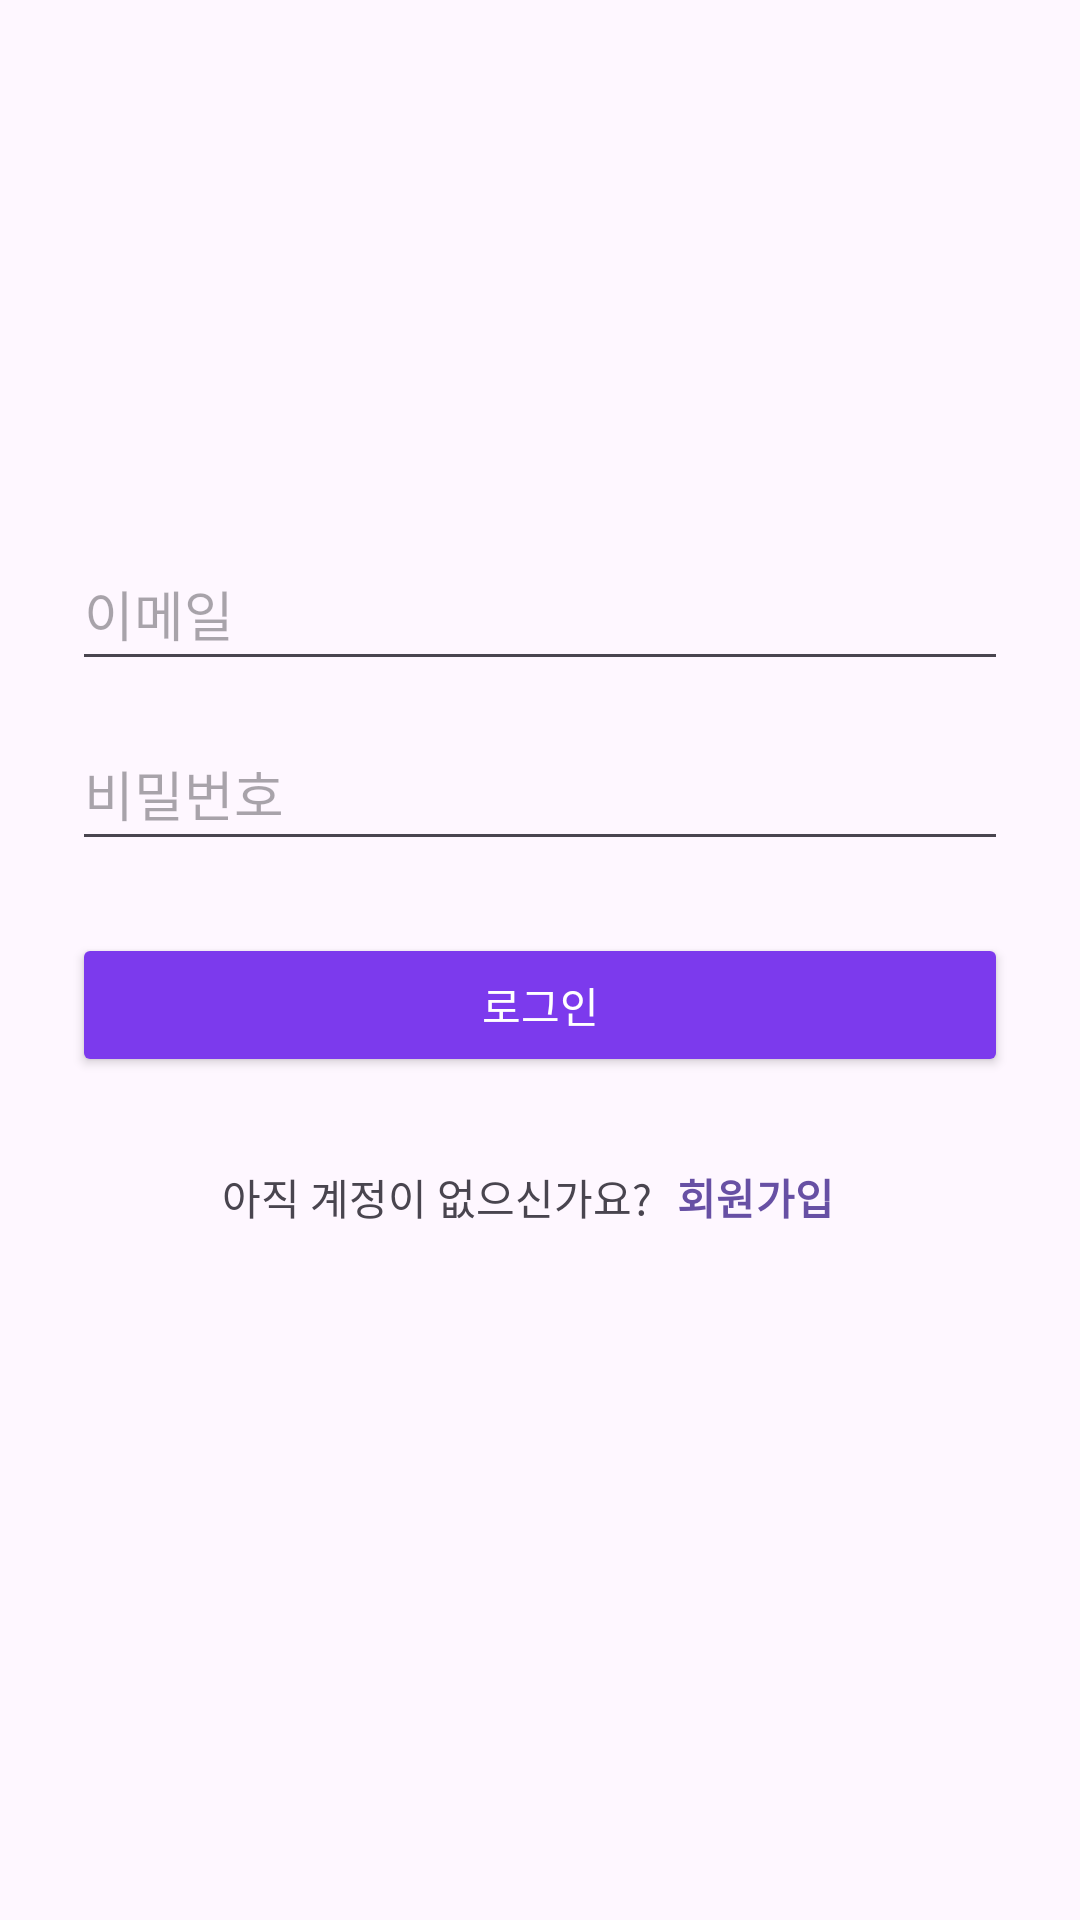

Reconstruct the res/layout file that produces this screen, plus the resources it refers to.
<!-- AndroidManifest.xml: application theme Theme.RoastingMe -->
<!-- res/layout/activity_login.xml -->
<?xml version="1.0" encoding="utf-8"?>
<LinearLayout
    xmlns:android="http://schemas.android.com/apk/res/android"
    android:id="@+id/main"
    android:layout_width="match_parent"
    android:layout_height="match_parent"
    android:orientation="vertical">

    <LinearLayout
        android:layout_width="match_parent"
        android:layout_height="match_parent"
        android:orientation="vertical"
        android:gravity="center"
        android:padding="24dp">

        <EditText
            android:id="@+id/edit_email"
            android:layout_width="match_parent"
            android:layout_height="wrap_content"
            android:minHeight="48dp"
            android:hint="이메일"
            android:inputType="textEmailAddress"
            android:autofillHints="username"
            android:maxLines="1" />

        <EditText
            android:id="@+id/edit_password"
            android:layout_width="match_parent"
            android:layout_height="wrap_content"
            android:layout_marginTop="12dp"
            android:minHeight="48dp"
            android:hint="비밀번호"
            android:inputType="textPassword"
            android:autofillHints="password"
            android:maxLines="1" />

        <Button
            android:id="@+id/btn_login"
            android:layout_width="match_parent"
            android:layout_height="wrap_content"
            android:layout_marginTop="24dp"
            android:text="로그인"
            android:textColor="#FFFFFF"
            android:backgroundTint="#7C3AED" />

        <LinearLayout
            android:layout_width="wrap_content"
            android:layout_height="wrap_content"
            android:layout_gravity="center_horizontal"
            android:layout_marginTop="16dp"
            android:gravity="center_vertical"
            android:orientation="horizontal">

            <TextView
                android:layout_width="wrap_content"
                android:layout_height="wrap_content"
                android:text="아직 계정이 없으신가요?"
                android:textColor="?android:attr/textColorSecondary"
                android:textSize="14sp" />

            <com.google.android.material.button.MaterialButton
                android:id="@+id/btn_open_signup"
                style="@style/Widget.Material3.Button.TextButton"
                android:layout_width="wrap_content"
                android:layout_height="wrap_content"
                android:minWidth="0dp"
                android:paddingHorizontal="8dp"
                android:text="회원가입"
                android:textColor="?attr/colorPrimary"
                android:textSize="14sp"
                android:textStyle="bold" />

        </LinearLayout>
        <TextView
            android:id="@+id/text_login_result"
            android:layout_width="match_parent"
            android:layout_height="wrap_content"
            android:layout_marginTop="16dp"
            android:gravity="center"
            android:textSize="16sp"
            android:accessibilityLiveRegion="polite" />

    </LinearLayout>

</LinearLayout>
<!-- resources referenced by this layout -->
<resources>
  <style name="Theme.RoastingMe" parent="Base.Theme.RoastingMe" />
  <style name="Base.Theme.RoastingMe" parent="Theme.Material3.DayNight.NoActionBar">
          
          
      </style>
</resources>
